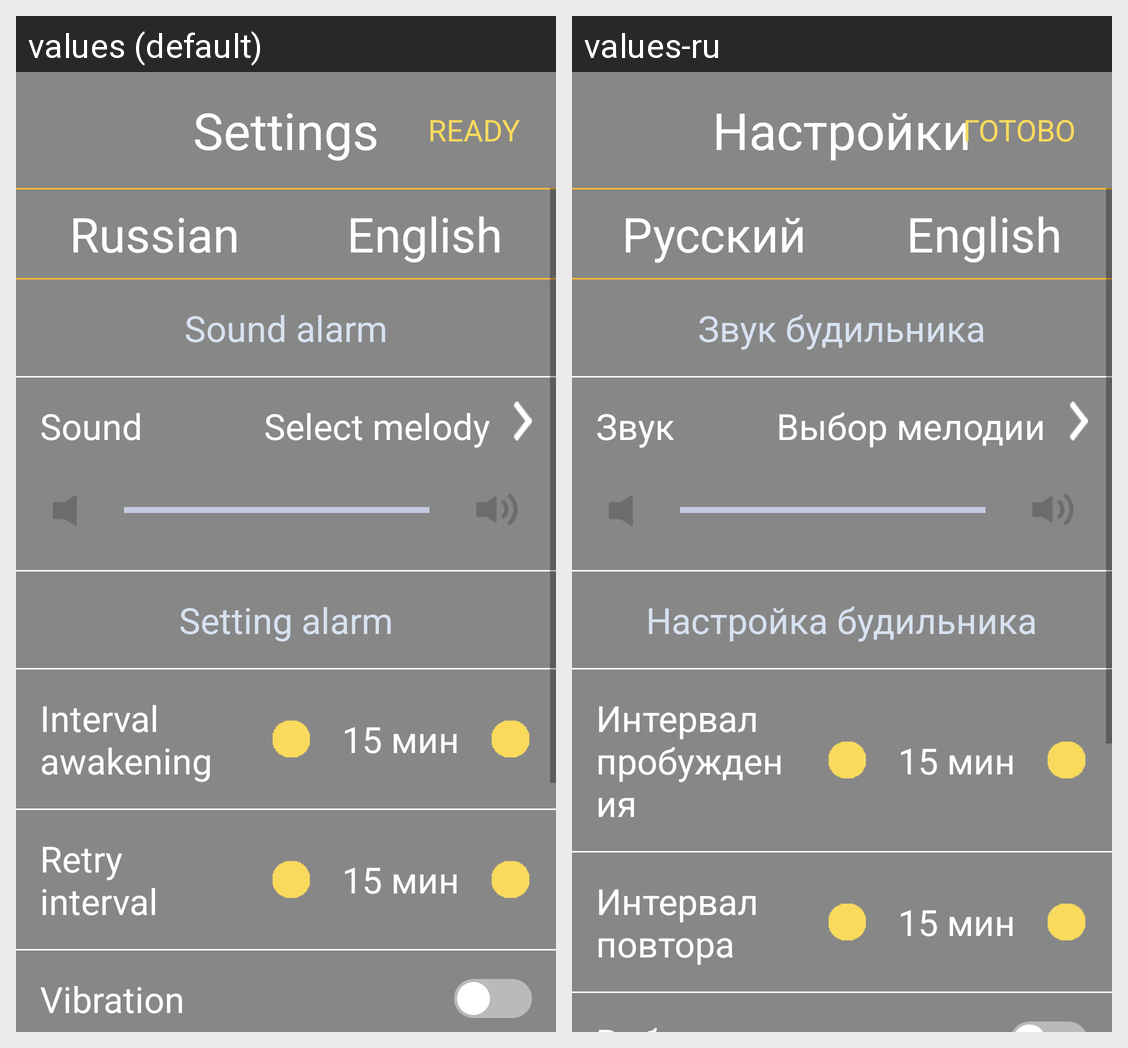

Translations of the strings shown on this Android screen, per locale in the grid:
Android screen res/layout/activity_settings.xml rendered under 2 locales, left to right: values (default), values-ru. Device: Nexus 5 (rendered at 1080×1920; each locale shown at half size, 540×960, under a caption strip naming it); theme AppSettingsTheme.
Strings drawn on this screen, with the default value and each locale's value (text and hints the layout hard-codes, and strings that could not be matched under every locale, appear in the picture but are not listed):

settings_activity_settings
  values: Settings
  values-ru: Настройки

ready
  values: READY
  values-ru: ГОТОВО

settings_activity_language_ru
  values: Russian
  values-ru: Русский

settings_activity_language_en
  values: English
  values-ru: English

settings_activity_sound_of_alarms
  values: Sound alarm
  values-ru: Звук будильника

settings_activity_sound
  values: Sound
  values-ru: Звук

settings_activity_select_melody
  values: Select melody
  values-ru: Выбор мелодии

settings_activity_section_alarm
  values: Setting alarm
  values-ru: Настройка будильника

settings_activity_interval_wake_up
  values: Interval awakening
  values-ru: Интервал пробуждения

settings_activity_interval_repeat
  values: Retry interval
  values-ru: Интервал повтора
